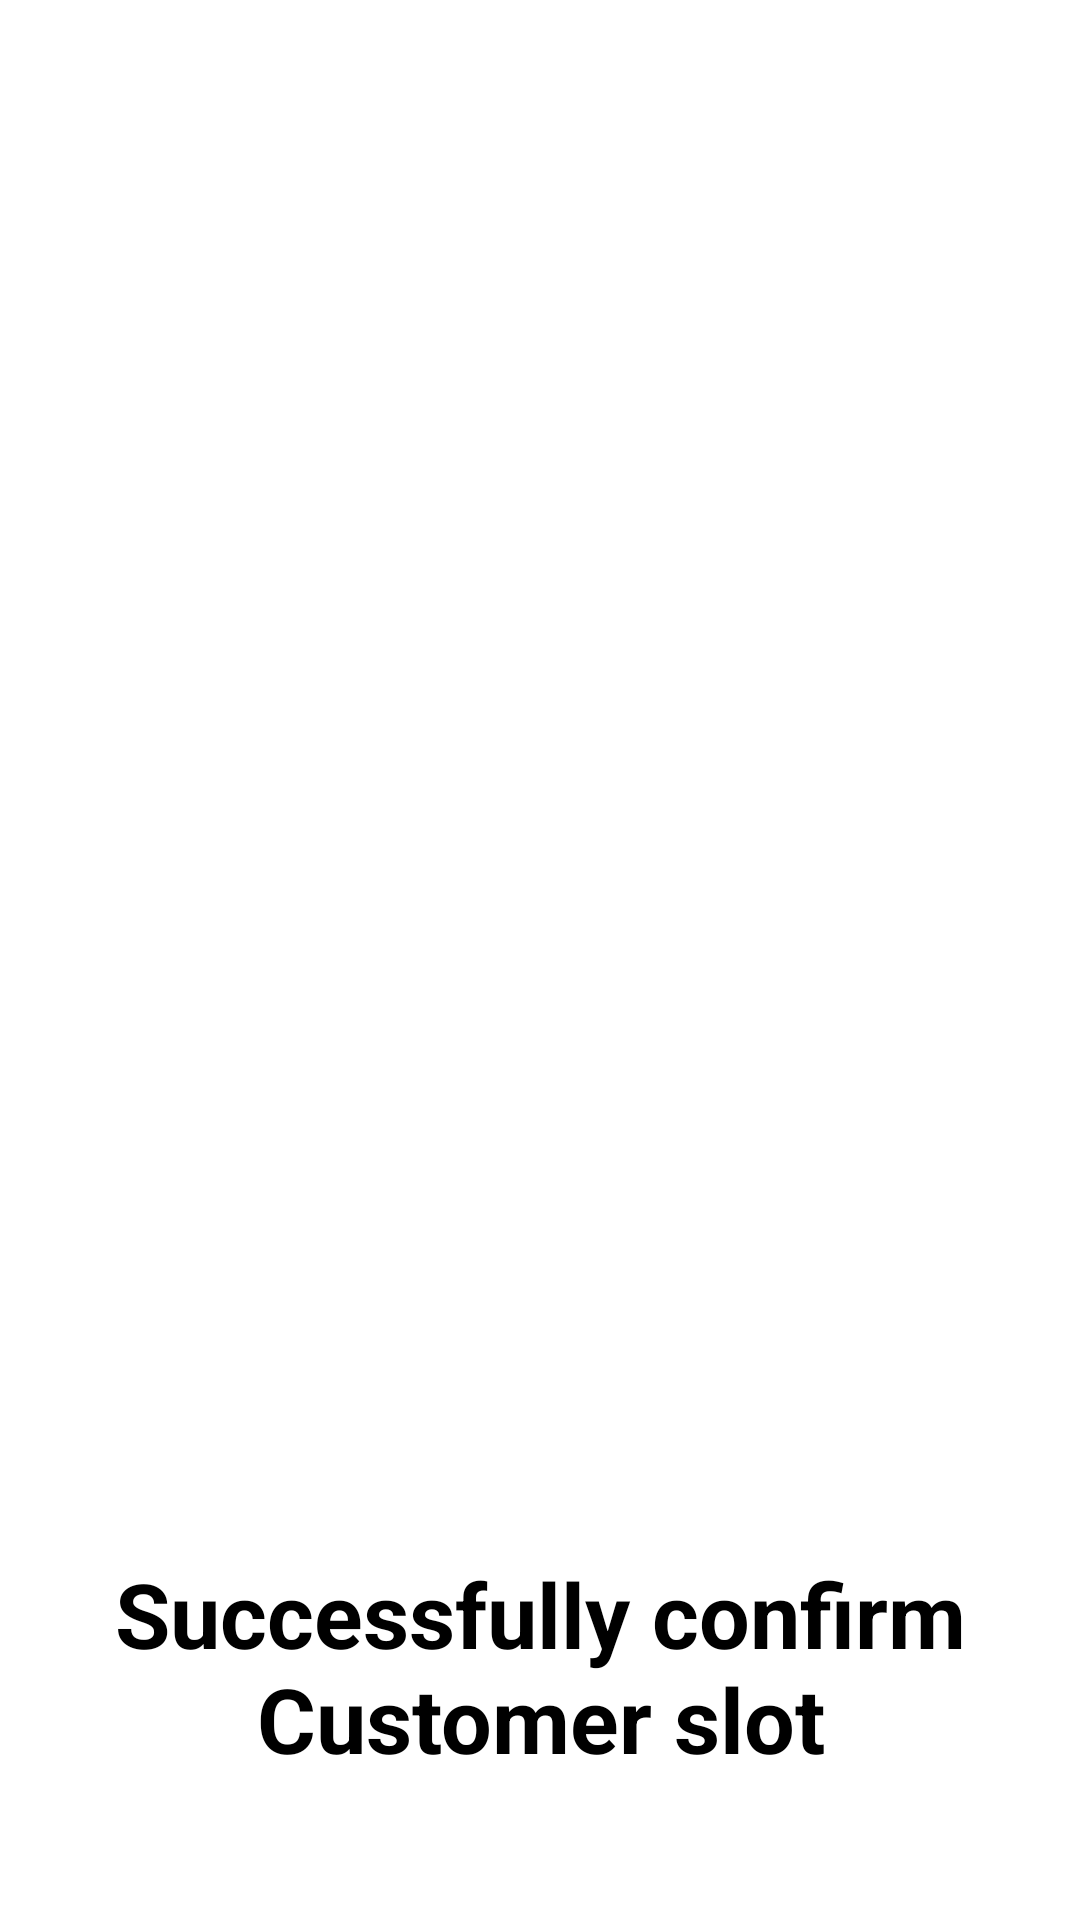

Produce the Android XML layout that renders to this screen, including the resource entries it uses.
<!-- AndroidManifest.xml: application theme Theme.TurfBooking -->
<!-- res/layout/activity_successfully_confirmed.xml -->
<?xml version="1.0" encoding="utf-8"?>
<androidx.constraintlayout.widget.ConstraintLayout xmlns:android="http://schemas.android.com/apk/res/android"
    xmlns:app="http://schemas.android.com/apk/res-auto"
    xmlns:tools="http://schemas.android.com/tools"
    android:layout_width="match_parent"
    android:layout_height="match_parent"
    tools:context=".SuccessfullyConfirmed">

    <ImageView
        android:id="@+id/imageView"
        android:layout_width="326dp"
        android:layout_height="429dp"
        android:layout_marginTop="16dp"
        app:layout_constraintEnd_toEndOf="parent"
        app:layout_constraintHorizontal_bias="0.682"
        app:layout_constraintStart_toStartOf="parent"
        app:layout_constraintTop_toTopOf="parent"
        app:srcCompat="@drawable/check_mark" />

    <TextView
        android:id="@+id/textView"
        android:layout_width="wrap_content"
        android:layout_height="wrap_content"
        android:layout_marginTop="68dp"
        android:text="Successfully confirm Customer slot"
        android:textColor="@color/black"
        android:textAlignment="center"
        android:textSize="30dp"
        android:textStyle="bold"
        app:layout_constraintBottom_toBottomOf="parent"
        app:layout_constraintEnd_toEndOf="parent"
        app:layout_constraintHorizontal_bias="0.0"
        app:layout_constraintStart_toStartOf="parent"
        app:layout_constraintTop_toBottomOf="@+id/imageView"
        app:layout_constraintVertical_bias="0.09" />
</androidx.constraintlayout.widget.ConstraintLayout>
<!-- resources referenced by this layout -->
<resources>
  <color name="black">#FF000000</color>
  <style name="Theme.TurfBooking" parent="Theme.MaterialComponents.DayNight.NoActionBar">
          
          <item name="colorPrimary">@color/purple_500</item>
          <item name="colorPrimaryVariant">#36845B</item>
          <item name="colorOnPrimary">@color/white</item>
          
          <item name="colorSecondary">@color/purple_500</item>
          <item name="colorSecondaryVariant">@color/teal_700</item>
          <item name="colorOnSecondary">@color/black</item>
          
          <item name="android:statusBarColor">?attr/colorPrimaryVariant</item>
          
      </style>
  <color name="purple_500">#3D9969</color>
  <color name="white">#FFFFFFFF</color>
  <color name="teal_700">#FF018786</color>
</resources>
